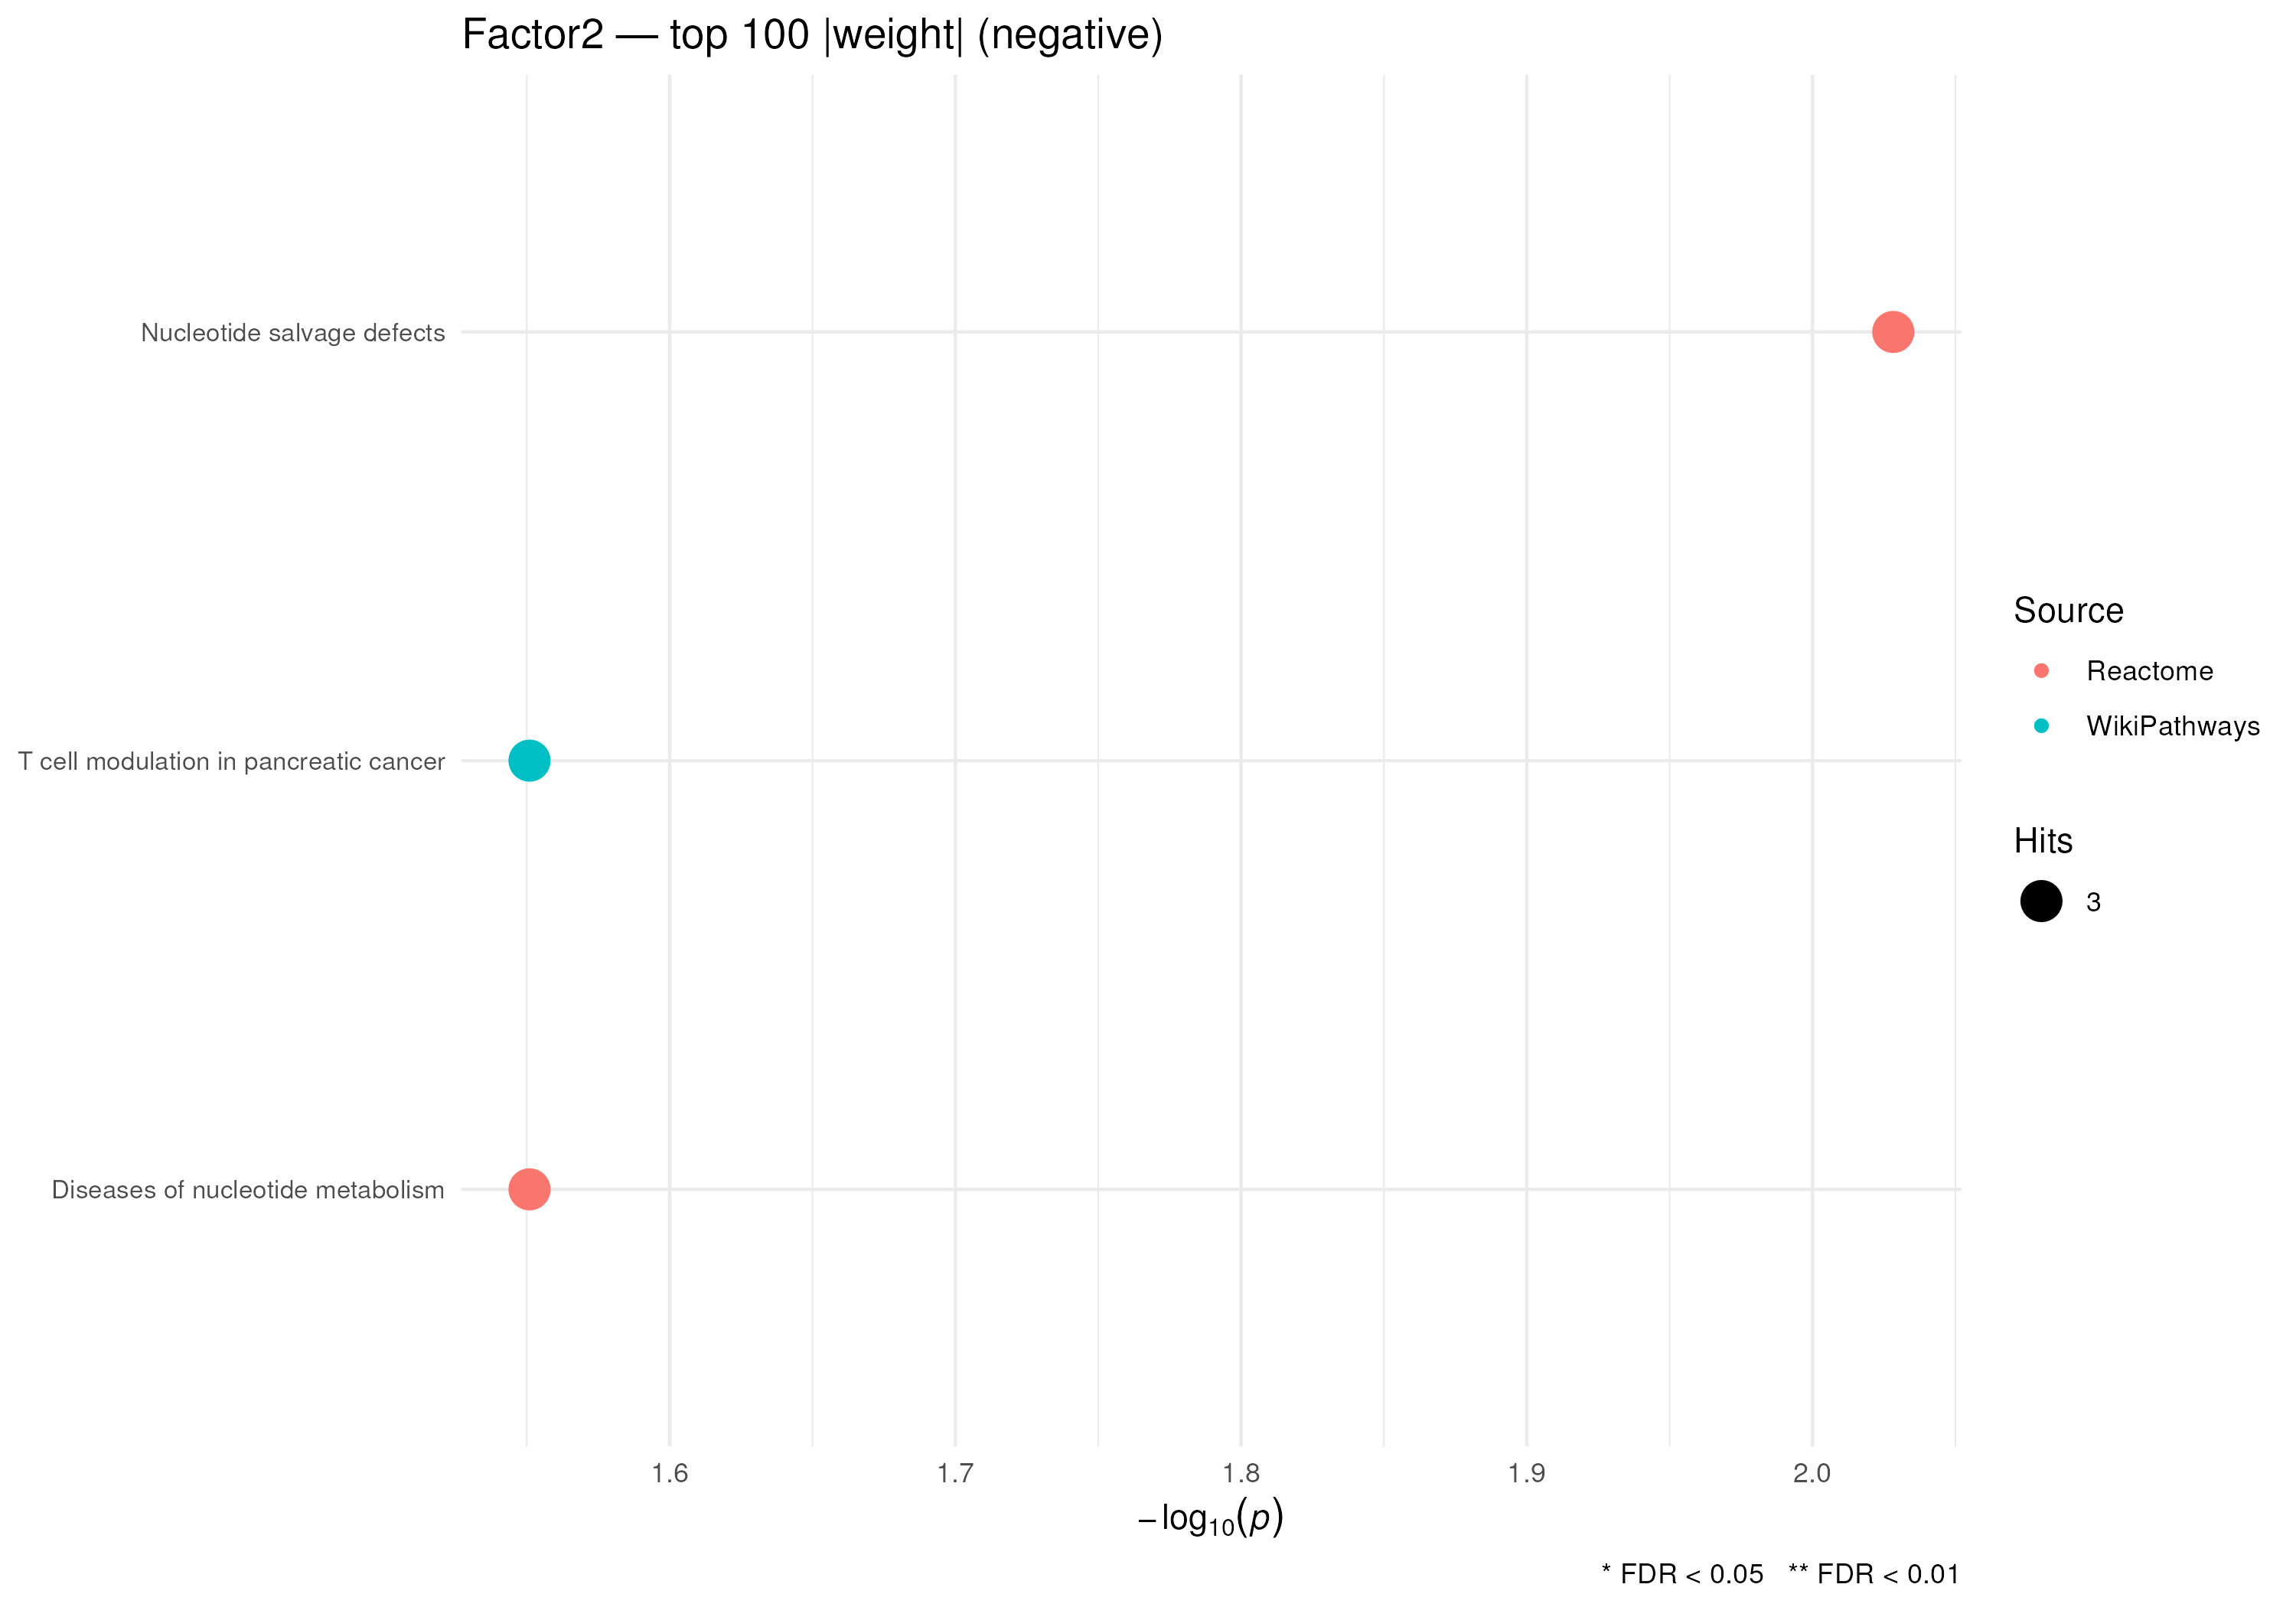

The table this chart was drawn from, first rows:
pathway, n_hits, set_size, odds_ratio, pval, hit_names, padj, pathway_source, analysis, direction, top_n
Nucleotide salvage defects (Reactome), 3, 5, 13.36, 0.00937, Adenosine;Adenine;Guanine, 0.4966, Reactome, Factor2 top 100 |weight| (negative), negative, 100
Diseases of nucleotide metabolism (React…, 3, 7, 6.676, 0.02812, Adenosine;Adenine;Guanine, 0.4968, Reactome, Factor2 top 100 |weight| (negative), negative, 100
T cell modulation in pancreatic cancer (…, 3, 7, 6.676, 0.02812, Adenosine;Adenine;Dl-Arginine, 0.4968, WikiPathways, Factor2 top 100 |weight| (negative), negative, 100
Nucleotide salvage (Reactome), 4, 16, 2.984, 0.07551, Adenosine;Pseudouridine;Adenine;Guanine, 0.5918, Reactome, Factor2 top 100 |weight| (negative), negative, 100
Purine salvage (Reactome), 3, 10, 3.8, 0.07677, Adenosine;Adenine;Guanine, 0.5918, Reactome, Factor2 top 100 |weight| (negative), negative, 100
Purine metabolism (WikiPathways), 4, 17, 2.75, 0.09124, Adenosine;Adenine;Xanthosine;Guanine, 0.5918, WikiPathways, Factor2 top 100 |weight| (negative), negative, 100
Metabolism of ingested SeMet, Sec, MeSec…, 3, 11, 3.32, 0.09791, Adenosine;2-Oxobutanoic Acid;Histamine, 0.5918, Reactome, Factor2 top 100 |weight| (negative), negative, 100
Transport of nucleosides and free purine…, 3, 12, 2.946, 0.1211, Adenosine;Adenine;Guanine, 0.5918, Reactome, Factor2 top 100 |weight| (negative), negative, 100
Defective SLC29A3 causes histiocytosis-l…, 2, 6, 4.376, 0.1228, Adenosine;Adenine, 0.5918, Reactome, Factor2 top 100 |weight| (negative), negative, 100
Omega-3 / omega-6 fatty acid synthesis (…, 2, 6, 4.376, 0.1228, All-Cis-4,7,10,13,16-Docosapentaenoic Ac…, 0.5918, WikiPathways, Factor2 top 100 |weight| (negative), negative, 100
alpha-Linolenic acid metabolism (KEGG), 2, 6, 4.376, 0.1228, All-Cis-4,7,10,13,16-Docosapentaenoic Ac…, 0.5918, KEGG, Factor2 top 100 |weight| (negative), negative, 100
Selenocompound metabolism (KEGG), 2, 7, 3.496, 0.1607, Adenosine;2-Oxobutanoic Acid, 0.7043, KEGG, Factor2 top 100 |weight| (negative), negative, 100
Sulfur amino acid metabolism (Reactome), 3, 14, 2.402, 0.1728, Adenosine;Adenine;2-Oxobutanoic Acid, 0.7043, Reactome, Factor2 top 100 |weight| (negative), negative, 100
Purine metabolism and related disorders …, 4, 22, 1.966, 0.1897, Adenosine;Adenine;Xanthosine;Guanine, 0.7081, WikiPathways, Factor2 top 100 |weight| (negative), negative, 100
Tyrosine metabolism (KEGG), 2, 8, 2.909, 0.2004, Dehydroascorbic Acid;Maleic Acid, 0.7081, KEGG, Factor2 top 100 |weight| (negative), negative, 100
Modified nucleosides derived from tRNA a…, 2, 11, 1.93, 0.3231, Adenosine;Pseudouridine, 0.7428, WikiPathways, Factor2 top 100 |weight| (negative), negative, 100
Transport of vitamins, nucleosides, and …, 3, 20, 1.536, 0.3502, Adenosine;Adenine;Guanine, 0.7428, Reactome, Factor2 top 100 |weight| (negative), negative, 100
Methionine de novo and salvage pathway (…, 2, 12, 1.734, 0.3635, Adenosine;Adenine, 0.7428, WikiPathways, Factor2 top 100 |weight| (negative), negative, 100
Cysteine and methionine catabolism (Wiki…, 2, 13, 1.573, 0.403, Adenosine;2-Oxobutanoic Acid, 0.7428, WikiPathways, Factor2 top 100 |weight| (negative), negative, 100
Purine catabolism (Reactome), 2, 13, 1.573, 0.403, Adenosine;Guanine, 0.7428, Reactome, Factor2 top 100 |weight| (negative), negative, 100
15q25 copy number variation (WikiPathway…, 1, 5, 2.153, 0.4263, Adenosine, 0.7428, WikiPathways, Factor2 top 100 |weight| (negative), negative, 100
Abacavir ADME (Reactome), 1, 5, 2.153, 0.4263, Adenosine, 0.7428, Reactome, Factor2 top 100 |weight| (negative), negative, 100
Abacavir metabolism (Reactome), 1, 5, 2.153, 0.4263, Adenosine, 0.7428, Reactome, Factor2 top 100 |weight| (negative), negative, 100
Organic cation transport (Reactome), 1, 5, 2.153, 0.4263, Histamine, 0.7428, Reactome, Factor2 top 100 |weight| (negative), negative, 100
Arachidonic Acid Metabolism (KEGG), 1, 6, 1.72, 0.4869, 1-Myristoyl-Sn-Glycero-3-Phosphocholine, 0.7428, KEGG, Factor2 top 100 |weight| (negative), negative, 100
Free fatty acid receptors (Reactome), 1, 6, 1.72, 0.4869, Docosahexaenoic Acid, 0.7428, Reactome, Factor2 top 100 |weight| (negative), negative, 100
Phospholipid Biosynthesis (KEGG), 1, 6, 1.72, 0.4869, 1-Palmitoyl-Sn-Glycero-3-Phosphocholine, 0.7428, KEGG, Factor2 top 100 |weight| (negative), negative, 100
Role of carnosine in muscle contraction …, 1, 6, 1.72, 0.4869, Histamine, 0.7428, WikiPathways, Factor2 top 100 |weight| (negative), negative, 100
tRNA modification in the nucleus and cyt…, 1, 6, 1.72, 0.4869, Guanine, 0.7428, Reactome, Factor2 top 100 |weight| (negative), negative, 100
KEGG:map01120 (KEGG), 1, 7, 1.431, 0.5413, Maleic Acid, 0.7428, KEGG, Factor2 top 100 |weight| (negative), negative, 100
Orexin receptor pathway (WikiPathways), 1, 7, 1.431, 0.5413, Progesterone, 0.7428, WikiPathways, Factor2 top 100 |weight| (negative), negative, 100
Organic cation/anion/zwitterion transpor…, 1, 7, 1.431, 0.5413, Histamine, 0.7428, Reactome, Factor2 top 100 |weight| (negative), negative, 100
Pyrimidine salvage (Reactome), 1, 7, 1.431, 0.5413, Pseudouridine, 0.7428, Reactome, Factor2 top 100 |weight| (negative), negative, 100
Methionine Metabolism (KEGG), 2, 17, 1.144, 0.548, Adenosine;2-Oxobutanoic Acid, 0.7428, KEGG, Factor2 top 100 |weight| (negative), negative, 100
Histidine catabolism (Reactome), 1, 8, 1.224, 0.59, Histamine, 0.7428, Reactome, Factor2 top 100 |weight| (negative), negative, 100
Methionine metabolism leading to sulfur …, 1, 8, 1.224, 0.59, Adenosine, 0.7428, WikiPathways, Factor2 top 100 |weight| (negative), negative, 100
Nicotinate and nicotinamide metabolism (…, 1, 8, 1.224, 0.59, Maleic Acid, 0.7428, KEGG, Factor2 top 100 |weight| (negative), negative, 100
Biogenic amine synthesis (WikiPathways), 1, 9, 1.069, 0.6336, Histamine, 0.7428, WikiPathways, Factor2 top 100 |weight| (negative), negative, 100
Degradation of cysteine and homocysteine…, 1, 9, 1.069, 0.6336, 2-Oxobutanoic Acid, 0.7428, Reactome, Factor2 top 100 |weight| (negative), negative, 100
Incretin synthesis, secretion, and inact…, 1, 9, 1.069, 0.6336, Docosahexaenoic Acid, 0.7428, Reactome, Factor2 top 100 |weight| (negative), negative, 100
Metabolic disorders of biological oxidat…, 1, 9, 1.069, 0.6336, Progesterone, 0.7428, Reactome, Factor2 top 100 |weight| (negative), negative, 100
Propanoate metabolism (KEGG), 1, 9, 1.069, 0.6336, 2-Oxobutanoic Acid, 0.7428, KEGG, Factor2 top 100 |weight| (negative), negative, 100
Purinergic signaling (WikiPathways), 1, 9, 1.069, 0.6336, Adenosine, 0.7428, WikiPathways, Factor2 top 100 |weight| (negative), negative, 100
Synthesis, secretion, and inactivation o…, 1, 9, 1.069, 0.6336, Docosahexaenoic Acid, 0.7428, Reactome, Factor2 top 100 |weight| (negative), negative, 100
16p11.2 proximal deletion syndrome (Wiki…, 1, 10, 0.9486, 0.6727, 1-Palmitoyl-Sn-Glycero-3-Phosphocholine, 0.7428, WikiPathways, Factor2 top 100 |weight| (negative), negative, 100
GABA metabolism (aka GHB) (WikiPathways), 1, 10, 0.9486, 0.6727, 4-(Acetylamino)Butanoic Acid, 0.7428, WikiPathways, Factor2 top 100 |weight| (negative), negative, 100
Histidine metabolism (KEGG), 1, 10, 0.9486, 0.6727, Histamine, 0.7428, KEGG, Factor2 top 100 |weight| (negative), negative, 100
Peptide hormone metabolism (Reactome), 1, 10, 0.9486, 0.6727, Docosahexaenoic Acid, 0.7428, Reactome, Factor2 top 100 |weight| (negative), negative, 100
Amino acid transport defects (IEMs) (Wik…, 1, 12, 0.7731, 0.7389, Dl-Arginine, 0.7992, WikiPathways, Factor2 top 100 |weight| (negative), negative, 100
Nucleotide catabolism (Reactome), 2, 26, 0.7017, 0.78, Adenosine;Guanine, 0.8268, Reactome, Factor2 top 100 |weight| (negative), negative, 100
KEGG:map01100 (KEGG), 1, 16, 0.5622, 0.8344, Maleic Acid, 0.8671, KEGG, Factor2 top 100 |weight| (negative), negative, 100
Na+/Cl- dependent neurotransmitter trans…, 1, 21, 0.4172, 0.9067, Histamine, 0.9242, Reactome, Factor2 top 100 |weight| (negative), negative, 100
Trans-sulfuration, one-carbon metabolism…, 1, 23, 0.3776, 0.926, 2-Oxobutanoic Acid, 0.926, WikiPathways, Factor2 top 100 |weight| (negative), negative, 100
